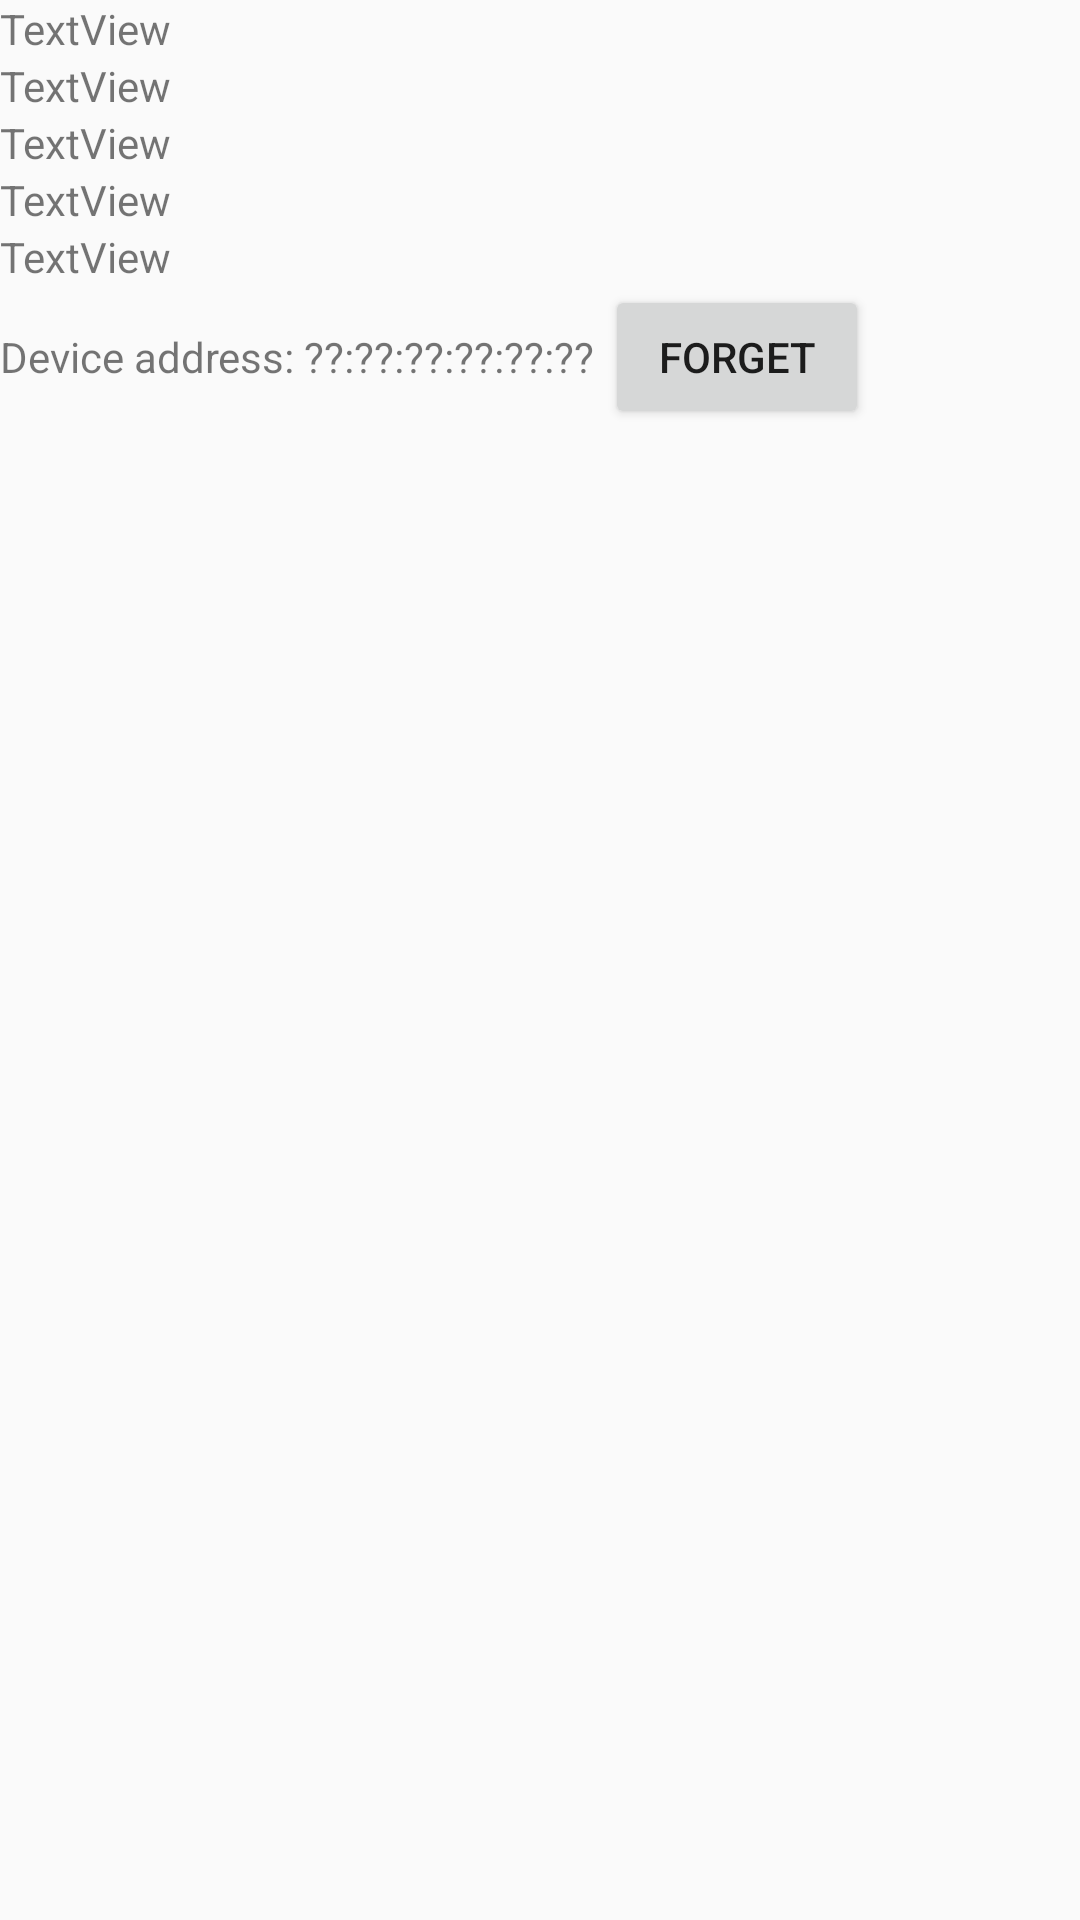

Here is an Android app screen rendered from its layout file. Give the layout XML and the strings, colors and styles it references.
<!-- AndroidManifest.xml: application theme AppTheme -->
<!-- res/layout/activity_dev_info.xml -->
<?xml version="1.0" encoding="utf-8"?>
<LinearLayout xmlns:android="http://schemas.android.com/apk/res/android"
    xmlns:tools="http://schemas.android.com/tools"
    android:layout_width="match_parent"
    android:layout_height="match_parent"
    android:orientation="vertical"
    tools:context=".DevInfoActivity">

    <TextView
        android:id="@+id/textBatteryLevel"
        android:layout_width="wrap_content"
        android:layout_height="wrap_content"
        android:text="TextView" />

    <TextView
        android:id="@+id/textManufacturer"
        android:layout_width="wrap_content"
        android:layout_height="wrap_content"
        android:text="TextView" />

    <TextView
        android:id="@+id/textModel"
        android:layout_width="wrap_content"
        android:layout_height="wrap_content"
        android:text="TextView" />

    <TextView
        android:id="@+id/textFirmware"
        android:layout_width="wrap_content"
        android:layout_height="wrap_content"
        android:text="TextView" />

    <TextView
        android:id="@+id/textHardware"
        android:layout_width="wrap_content"
        android:layout_height="wrap_content"
        android:text="TextView" />

    <LinearLayout
        android:layout_width="match_parent"
        android:layout_height="wrap_content"
        android:orientation="horizontal">

        <TextView
            android:id="@+id/tvDeviceAddr"
            android:layout_width="wrap_content"
            android:layout_height="wrap_content"
            android:text="Device address: ??:??:??:??:??:?? " />

        <Button
            android:id="@+id/btnForget"
            android:layout_width="wrap_content"
            android:layout_height="wrap_content"
            android:text="forget" />
    </LinearLayout>

    <LinearLayout
        android:layout_width="match_parent"
        android:layout_height="wrap_content"
        android:orientation="horizontal">

        <TextView
            android:id="@+id/textView2"
            android:layout_width="wrap_content"
            android:layout_height="wrap_content"
            android:text="Coeff0:"
            android:visibility="gone" />

        <EditText
            android:id="@+id/edtCoeff0"
            android:layout_width="match_parent"
            android:layout_height="wrap_content"
            android:ems="10"
            android:inputType="numberSigned|numberDecimal"
            android:visibility="gone" />
    </LinearLayout>

    <LinearLayout
        android:layout_width="match_parent"
        android:layout_height="wrap_content"
        android:orientation="horizontal">

        <TextView
            android:id="@+id/textView3"
            android:layout_width="wrap_content"
            android:layout_height="wrap_content"
            android:text="Coeff1:"
            android:visibility="gone" />

        <EditText
            android:id="@+id/edtCoeff1"
            android:layout_width="match_parent"
            android:layout_height="wrap_content"
            android:ems="10"
            android:inputType="numberSigned|numberDecimal"
            android:visibility="gone" />
    </LinearLayout>

    <Button
        android:id="@+id/btnSetCoeff"
        android:layout_width="match_parent"
        android:layout_height="wrap_content"
        android:text="Set Coeff"
        android:visibility="gone" />

</LinearLayout>
<!-- resources referenced by this layout -->
<resources>
  <style name="AppTheme" parent="Theme.AppCompat.Light.DarkActionBar">
          
          <item name="colorPrimary">@color/colorPrimary</item>
          <item name="colorPrimaryDark">@color/colorPrimaryDark</item>
          <item name="colorAccent">@color/colorAccent</item>
      </style>
  <color name="colorPrimary">#008577</color>
  <color name="colorPrimaryDark">#00574B</color>
  <color name="colorAccent">#FF8A80</color>
</resources>
